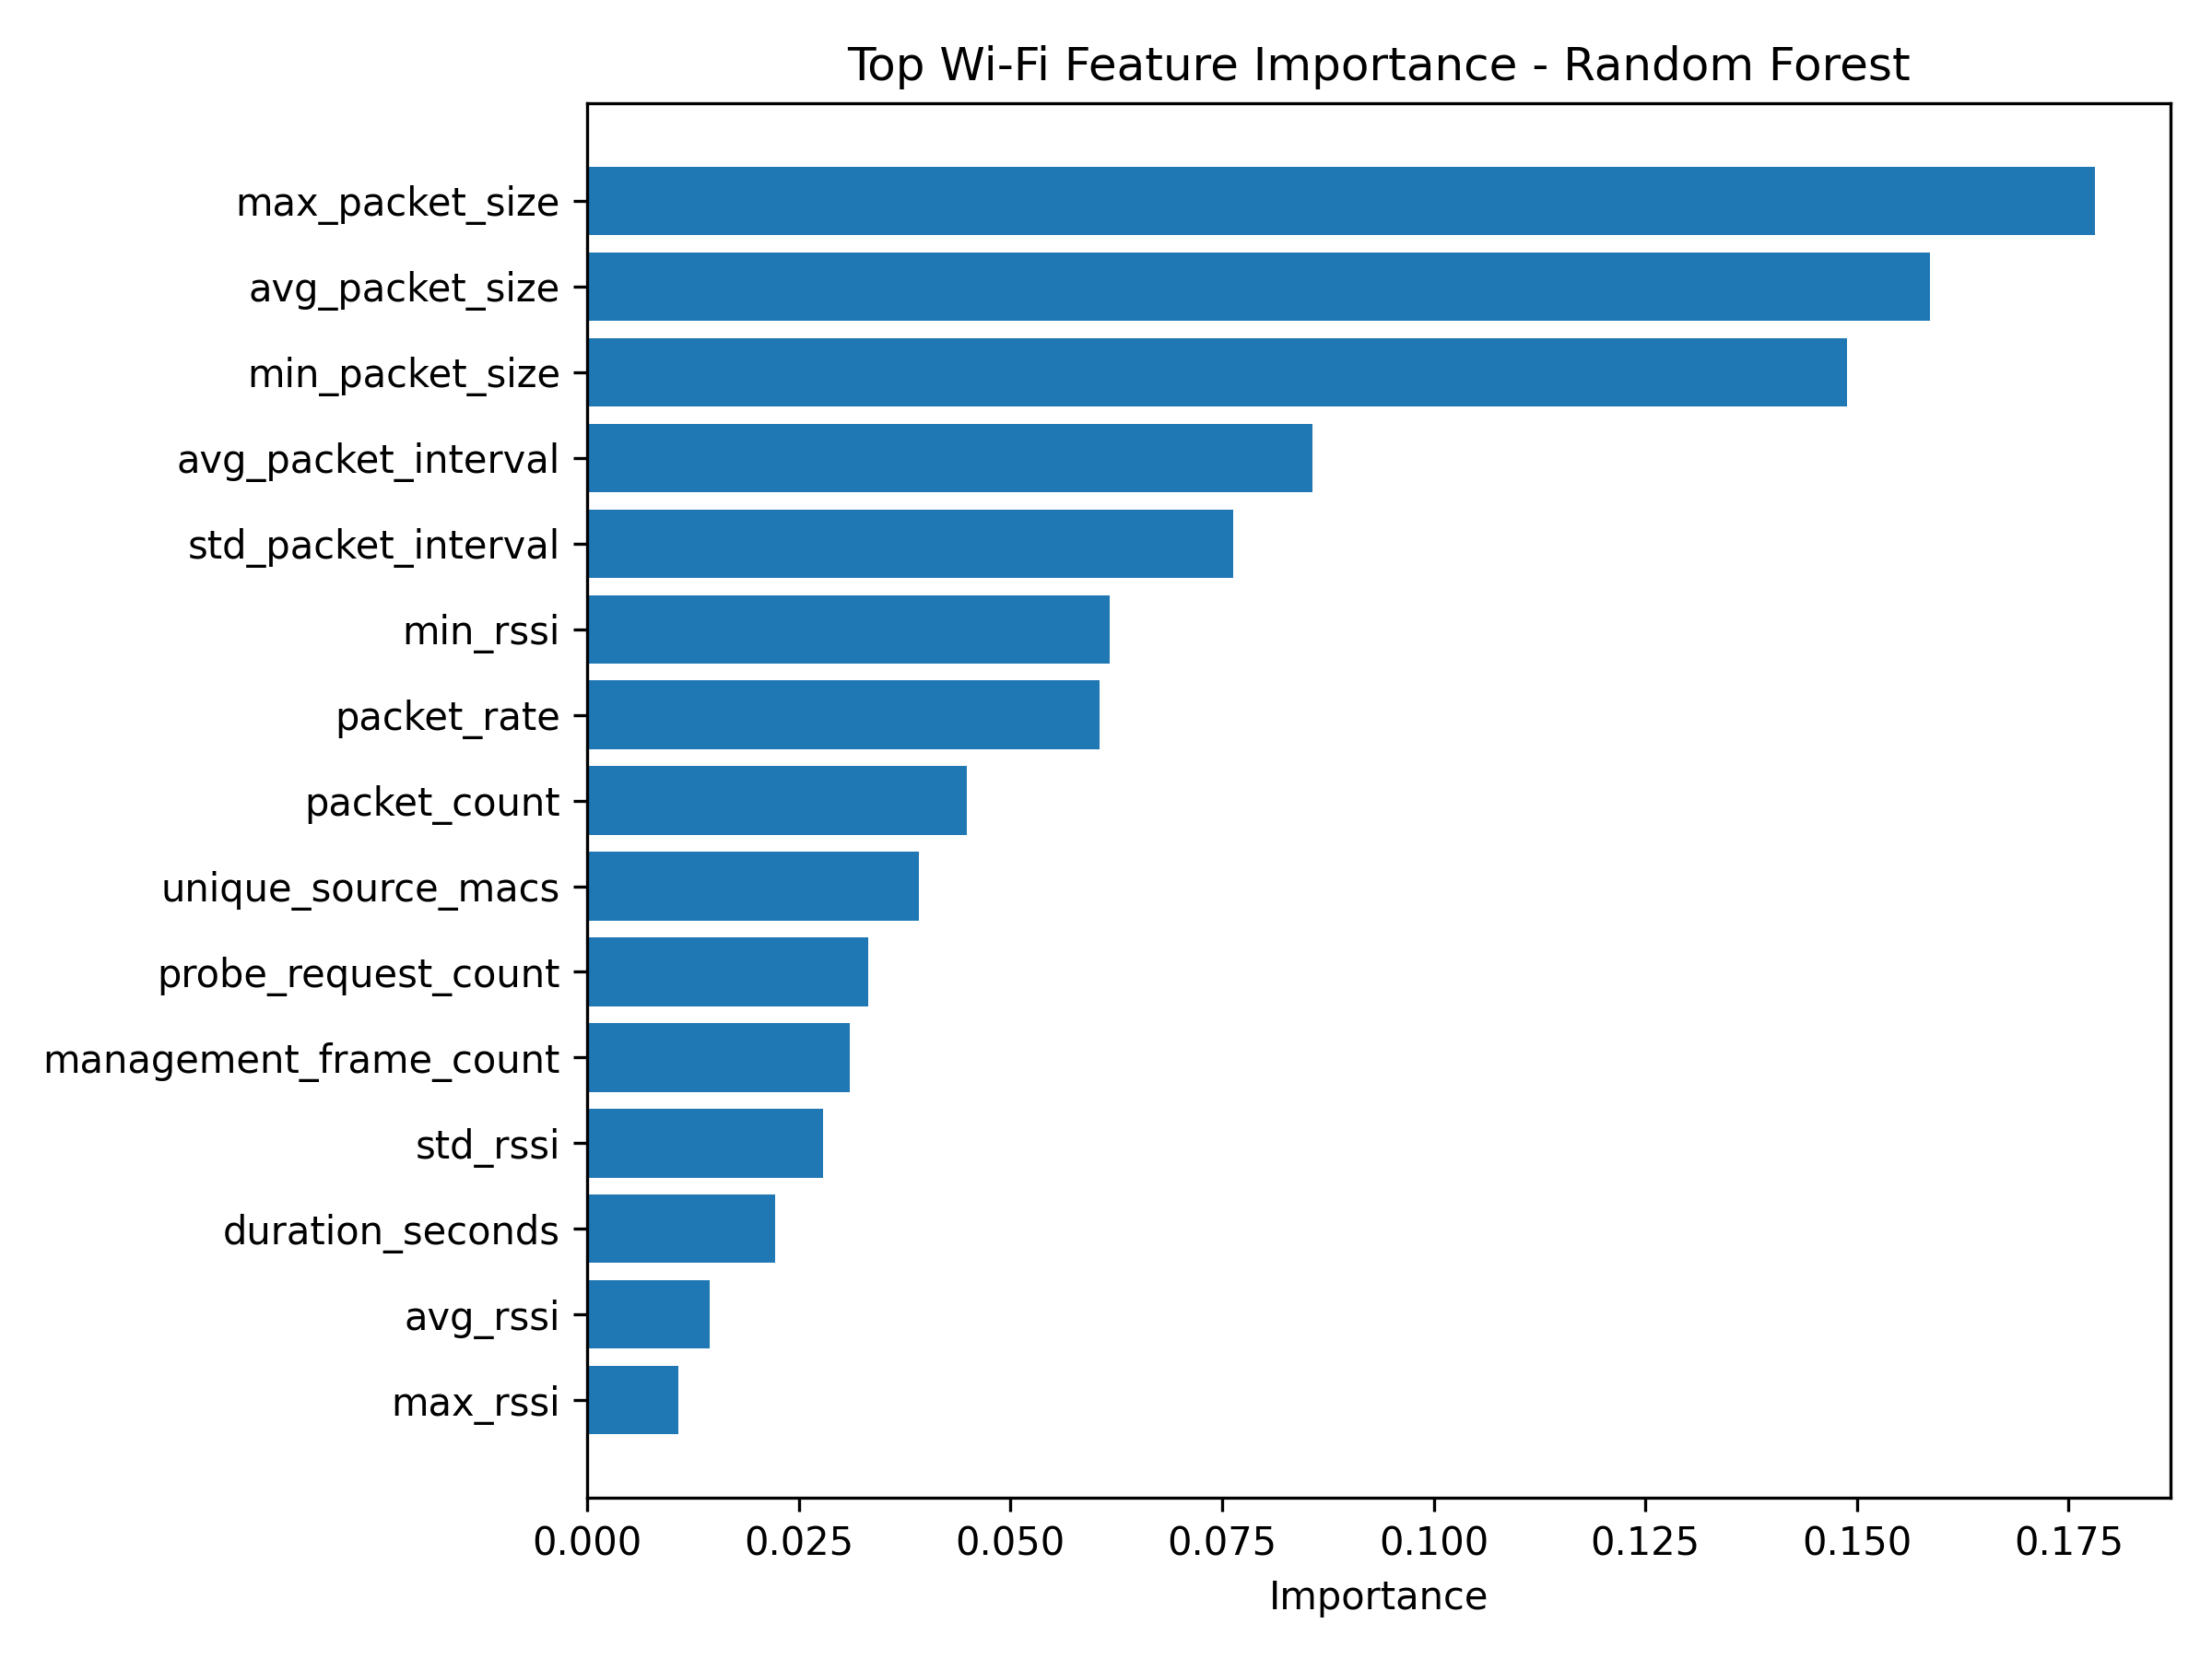

Data behind this chart, as committed beside it:
feature, importance
max_packet_size, 0.1781
avg_packet_size, 0.1587
min_packet_size, 0.1488
avg_packet_interval, 0.08569
std_packet_interval, 0.07626
min_rssi, 0.06167
packet_rate, 0.06052
packet_count, 0.04485
unique_source_macs, 0.03921
probe_request_count, 0.03317
management_frame_count, 0.03103
std_rssi, 0.02787
duration_seconds, 0.02221
avg_rssi, 0.01452
max_rssi, 0.01072
channel, 0.003943
std_packet_size, 0.002733
